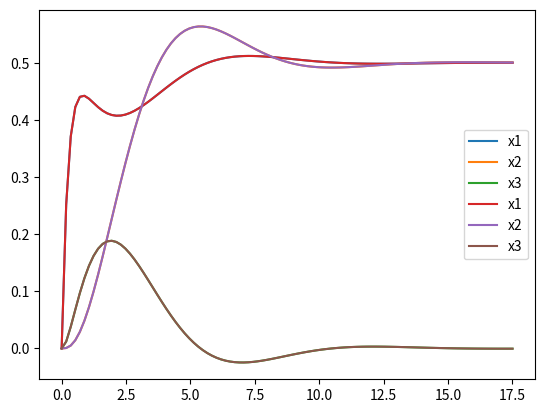

Recreate this plot in Python.
import numpy as np
import matplotlib . pyplot as plt
from scipy import signal
from scipy.integrate import odeint

def calman_matrix(A, B):
    columns = [np.linalg.matrix_power(A, i) @ B for i in range(A.shape[1])]
    result_matrix = np.column_stack(columns)
    return result_matrix

def getAs(A):
    eigenvalues = np.linalg.eigvals(A)
    polynomial_coeffs = np.poly(eigenvalues)
    rows = []
    for i in range(0, polynomial_coeffs.size-2):
        new_vec = np.zeros(polynomial_coeffs.size-1)
        new_vec[i+1] = 1
        rows.append(new_vec)
    rows.append(-polynomial_coeffs[1:][::-1])
    return np.vstack(rows)

def getBs(B):
    Bs = np.zeros_like(B)
    Bs[-1, 0] = 1
    return Bs

def getPinv(As, Bs, A, B):
    return calman_matrix(A, B) @ np.linalg.inv(calman_matrix(As, Bs))

def plot_all_state_vars_Pinv(A,B, Pinv, utype = 0):
    D = 0
    for i in range(A.shape[1]):
        C = np.zeros(A.shape[1])
        C[i] = 1
        if Pinv is not None:
            C = C @ Pinv
        
        SS = signal.StateSpace(A,B,C,D)
        if utype == 0:
            t, y = signal.step(SS)
        elif utype == 1:
            time = np.linspace(0, 40, 100)
            u = np.ones_like(time) * 2
            t, y, x_out = signal.lsim(SS, u, time)
        else:
            time = np.linspace(0, 40, 100)
            u = [ (np.sin(x) if x > 0 else 0) - 1/2 for x in time]
            t, y, x_out = signal.lsim(SS, u, time)
        plt.plot(t,y, label=f"x{i+1}")
    plt.legend()
    plt.show()

def zad21_rys2():
    C1 = 1
    R1 = 1
    C2 = 2
    R2 = 1
    C3 = 3
    R3 = 1

    ##### State-equasions #####
    A = np.array([[-1/(R1*C1), 0, 0],[0, -1/(R2*C2), 0],[0, 0, -1/(R3*C3)]])
    B = np.array([[1/(R1*C1)],[1/(R2*C2)],[1/(R3*C3)]])

    As = getAs(A)
    Bs = getBs(B)
    Pinv = getPinv(As, Bs, A, B)
    plot_all_state_vars_Pinv(As, Bs, Pinv , utype = 0)
    plot_all_state_vars_Pinv(A, B, None, utype = 0)
    # jest sterowalny

def zad21_rys4():
    R1 = 2
    L1 = 0.5
    R2 = 1
    L3 = 1
    C4 = 2

    ##### State-equasions #####
    A = np.array([[-R1/L1, 0, -1/L1],[0, 0, 1/L3],[1/C4, -1/C4, -1/(R2*C4)]])
    B = np.array([[1/L1],[0],[0]])
    
    As = getAs(A)
    Bs = getBs(B)
    Pinv = getPinv(As, Bs, A, B)
    plot_all_state_vars_Pinv(As, Bs, Pinv , utype = 0)
    plot_all_state_vars_Pinv(A, B, None, utype = 0)
    # jest sterowalny

def calman_theorem_rank(A, B):
    columns = [np.linalg.matrix_power(A, i) @ B for i in range(A.shape[1])]
    result_matrix = np.column_stack(columns)
    print(f"Calman matrix: {result_matrix}")
    return np.linalg.matrix_rank(result_matrix)

def zad21_rys1():
    C1 = 1
    R1 = 2
    C2 = 0.5
    R2 = 4

    ##### State-equasions #####
    A = np.array([[-1/(R1*C1), 0],[0, -1/(R2*C2)]])
    B = np.array([[1/(R1*C1)],[1/(R2*C2)]])
    As = getAs(A)
    Bs = getBs(B)
    Pinv = getPinv(As, Bs, A, B)
    plot_all_state_vars_Pinv(As, Bs, Pinv , utype = 0)
    plot_all_state_vars_Pinv(A, B, None, utype = 0)
    # jest niesterowalny

def zad21_rys3():
    R = 1
    C1 = 0.1
    L1 = 0.1
    C2 = 0.1
    L2 = 0.1

    ##### State-equasions #####
    A = np.array([[0, 1/L1, 0, 0],[-1/C1, -1/(R*C1), 0, -1/(R*C1)],[0, 0, 0, 1/L2], [0, -1/(R*C2), -1/C2, -1/(R*C2)]])
    B = np.array([[0],[-1/(R*C1)],[0],[-1/(R*C2)]])
    As = getAs(A)
    Bs = getBs(B)
    Pinv = getPinv(As, Bs, A, B)
    plot_all_state_vars_Pinv(As, Bs, Pinv , utype = 0)
    plot_all_state_vars_Pinv(A, B, None, utype = 0)
    print(f"Rank before: {calman_theorem_rank(A, B)}")
    print(f"Rank after: {calman_theorem_rank(As, Bs)}")
    # nie jest sterowalny

if __name__ == "__main__":
    zad21_rys4()
    # Dla układów niesterowalnych idzie wyznaczyć postać sterowalną. Wtedy stają się sterowalne
    # Opisują obiekty w różny sposób ale efekt jest ten sam
    # Przebiegi są takie same, to oznacza że do projektowania układu regulacji możemy użyć postaci sterowalnej równań stanu
    
   
